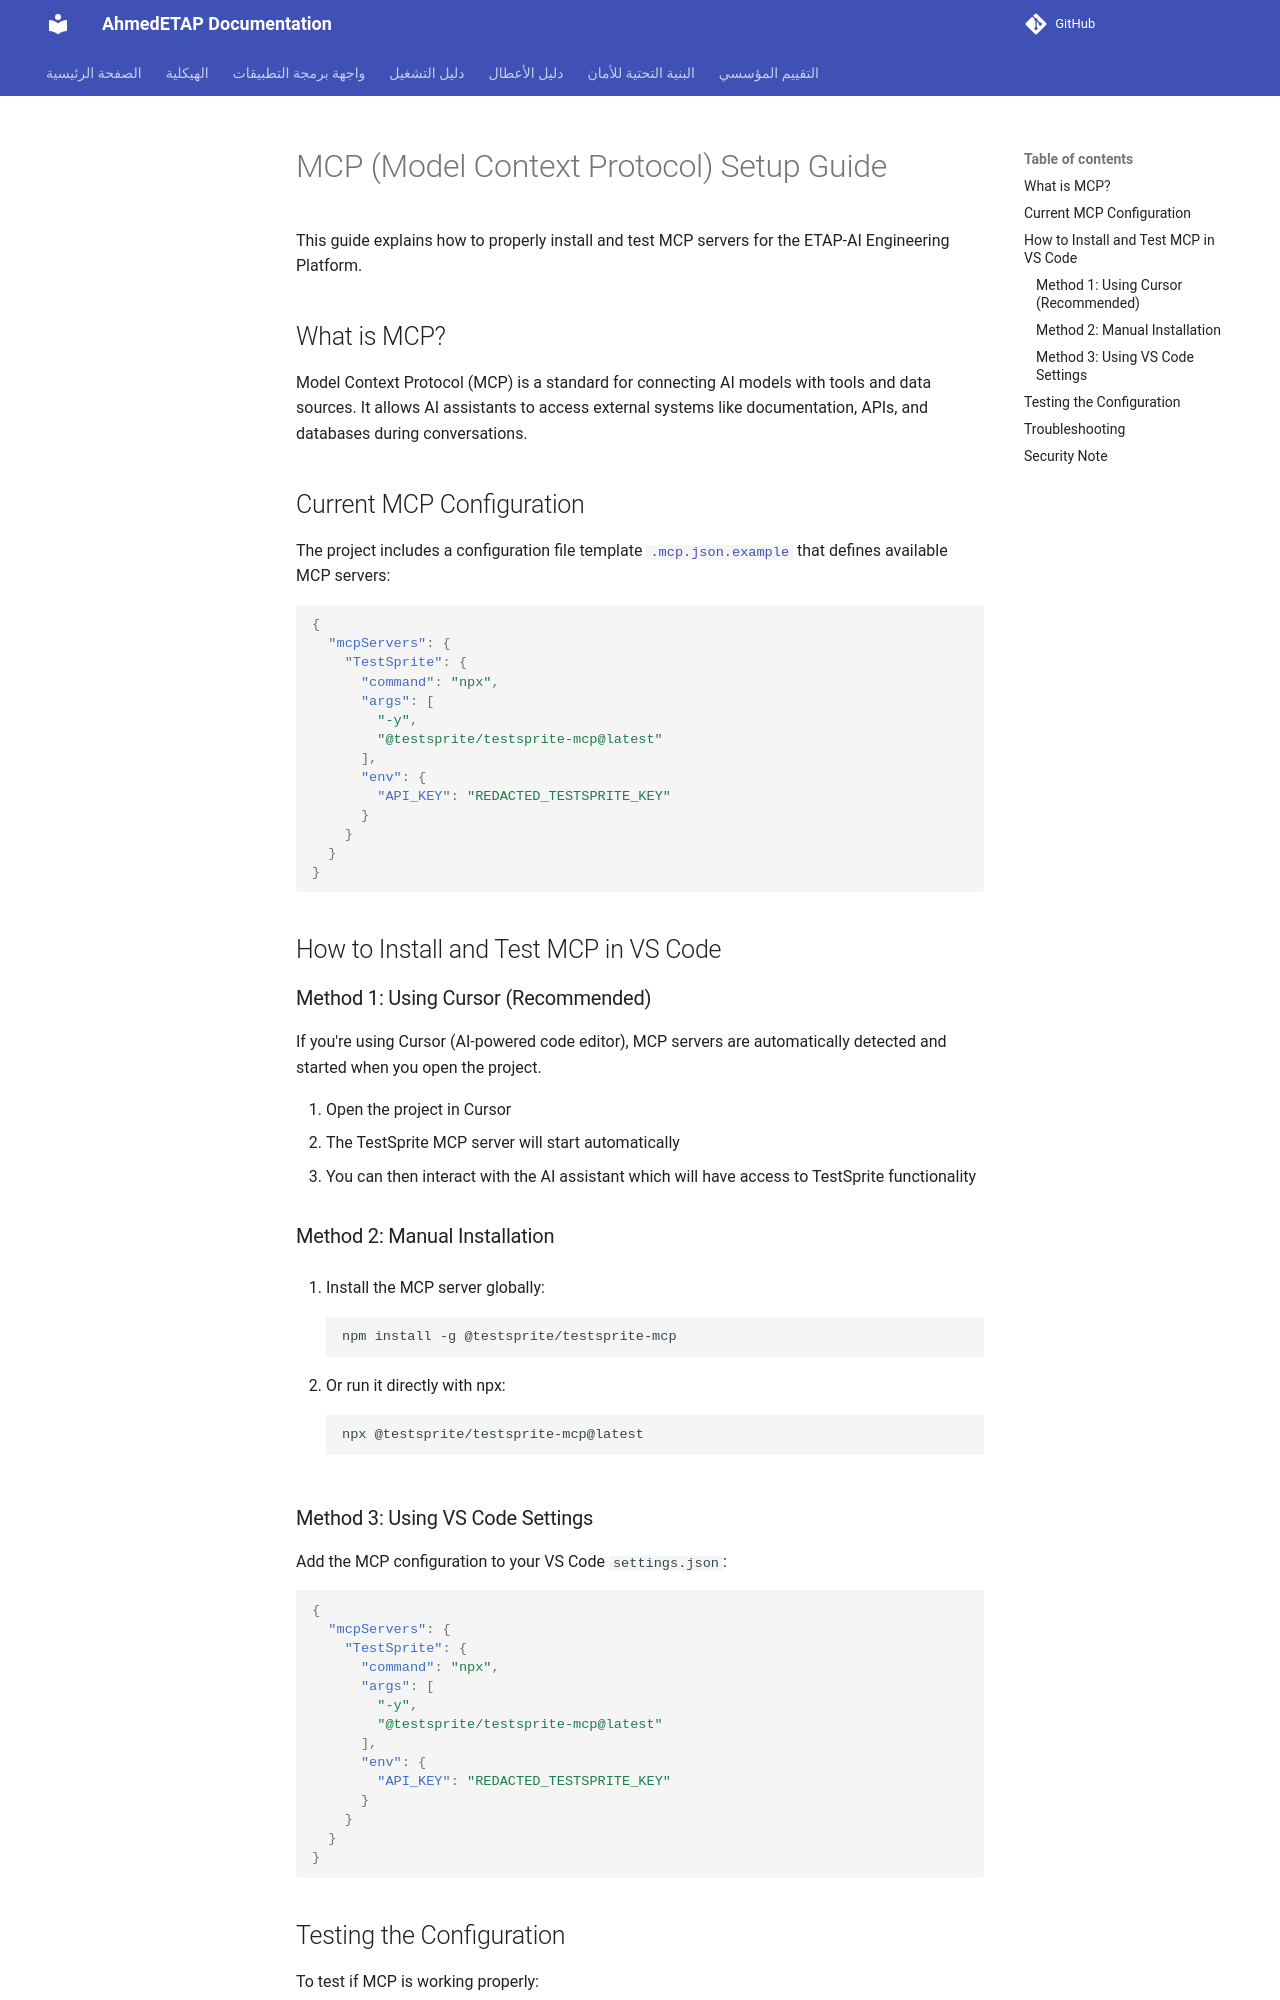

repository: ahmdelbaz28-ux/ETAP-AI-WORK- · page: generated/MCP_SETUP/index.html · generator: mkdocs

# MCP (Model Context Protocol) Setup Guide

This guide explains how to properly install and test MCP servers for the ETAP-AI Engineering Platform.

## What is MCP?

Model Context Protocol (MCP) is a standard for connecting AI models with tools and data sources. It allows AI assistants to access external systems like documentation, APIs, and databases during conversations.

## Current MCP Configuration

The project includes a configuration file template [`.mcp.json.example`](../../.mcp.json.example) that defines available MCP servers:

```json
{
  "mcpServers": {
    "TestSprite": {
      "command": "npx",
      "args": [
        "-y",
        "@testsprite/testsprite-mcp@latest"
      ],
      "env": {
        "API_KEY": "REDACTED_TESTSPRITE_KEY"
      }
    }
  }
}
```

## How to Install and Test MCP in VS Code

### Method 1: Using Cursor (Recommended)

If you're using Cursor (AI-powered code editor), MCP servers are automatically detected and started when you open the project.

1. Open the project in Cursor
2. The TestSprite MCP server will start automatically
3. You can then interact with the AI assistant which will have access to TestSprite functionality

### Method 2: Manual Installation

1. Install the MCP server globally:
   ```bash
   npm install -g @testsprite/testsprite-mcp
   ```

2. Or run it directly with npx:
   ```bash
   npx @testsprite/testsprite-mcp@latest
   ```

### Method 3: Using VS Code Settings

Add the MCP configuration to your VS Code `settings.json`:

```json
{
  "mcpServers": {
    "TestSprite": {
      "command": "npx",
      "args": [
        "-y",
        "@testsprite/testsprite-mcp@latest"
      ],
      "env": {
        "API_KEY": "REDACTED_TESTSPRITE_KEY"
      }
    }
  }
}
```
